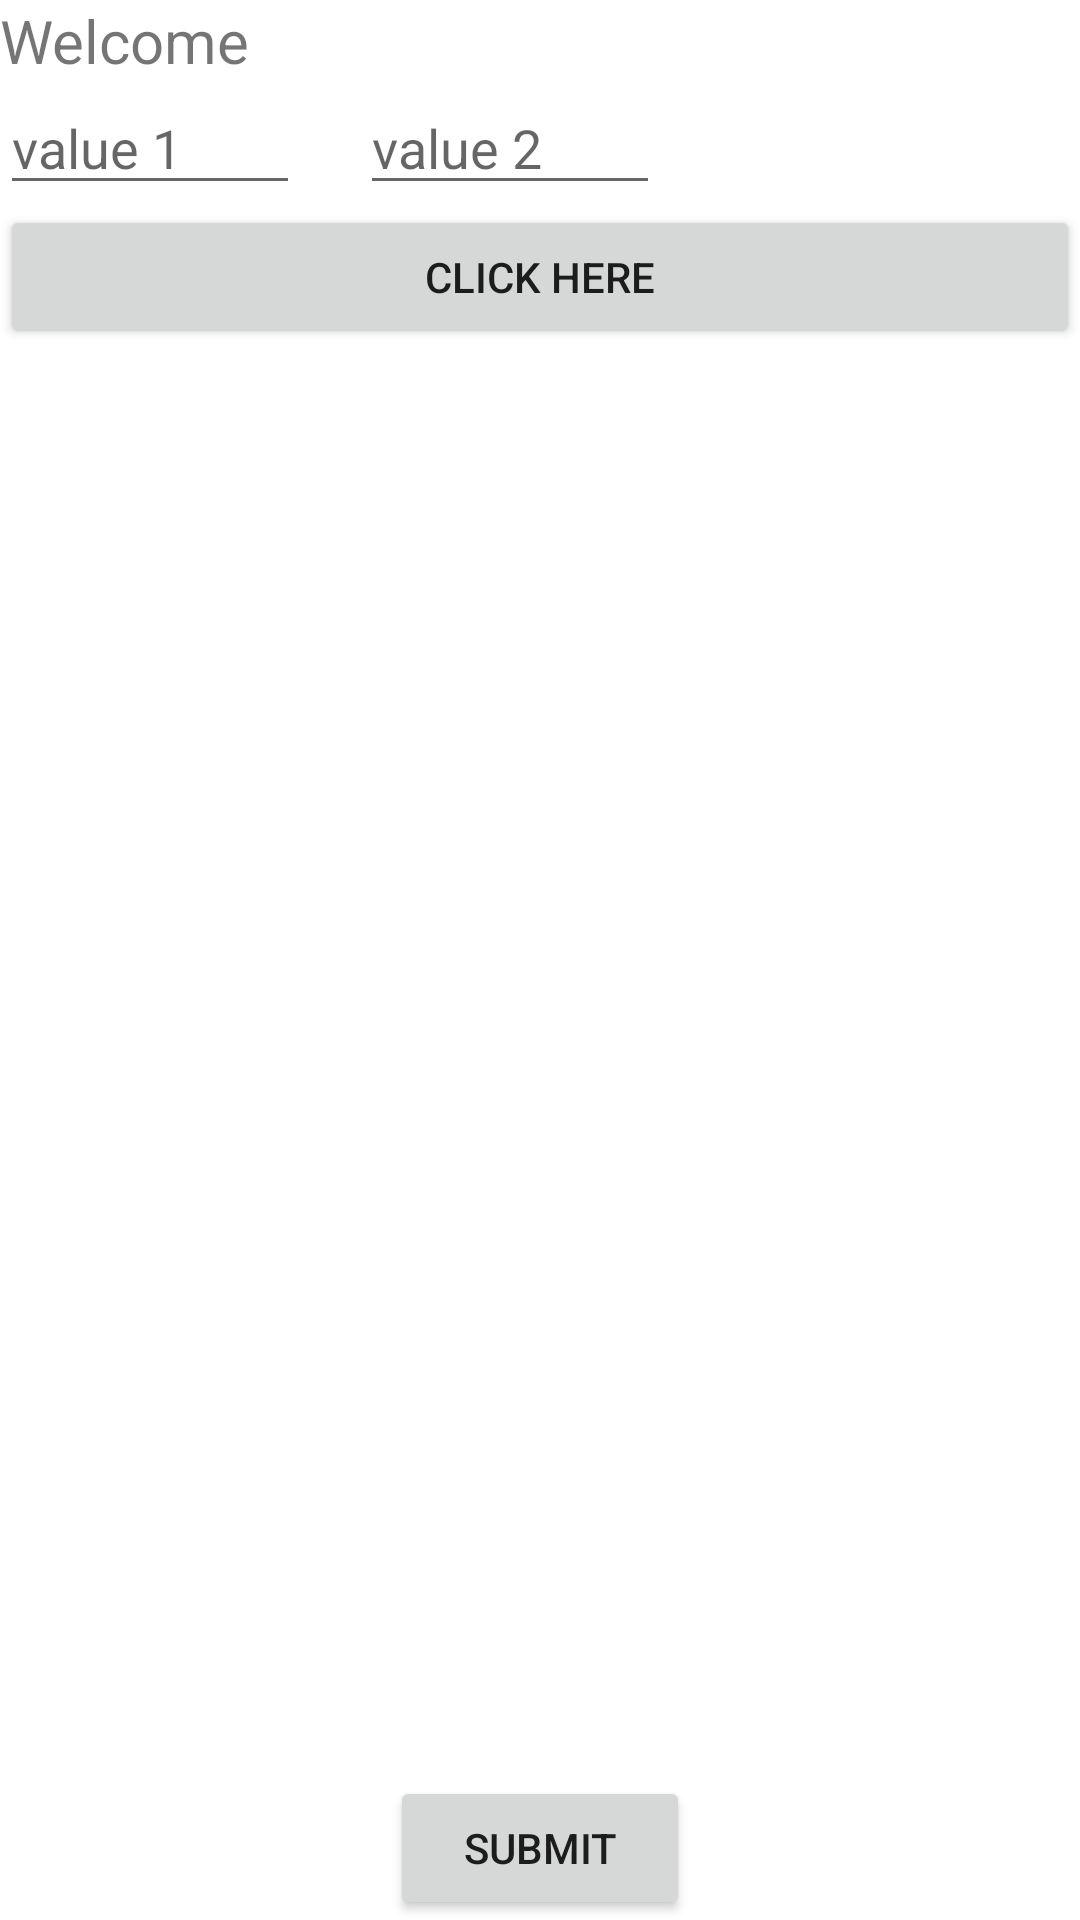

Write the Android layout XML for this screen, with the resource values it uses.
<!-- AndroidManifest.xml: application theme Theme.ReadComponent -->
<!-- res/layout/activity_main.xml -->
<?xml version="1.0" encoding="utf-8"?>
<androidx.constraintlayout.widget.ConstraintLayout xmlns:android="http://schemas.android.com/apk/res/android"
    xmlns:app="http://schemas.android.com/apk/res-auto"
    xmlns:tools="http://schemas.android.com/tools"
    android:layout_width="match_parent"
    android:layout_height="match_parent"
    android:layout_margin="20dp"
    tools:context=".MainActivity">

    <TextView
        android:id="@+id/welcome"
        android:layout_width="match_parent"
        android:layout_height="wrap_content"
        android:text="Welcome"
        android:textSize="20sp"
        app:layout_constraintTop_toTopOf="parent"
        />

    <EditText
        android:id="@+id/get_value"
        android:layout_width="100dp"
        android:layout_height="wrap_content"
        android:hint="value 1"
        app:layout_constraintLeft_toLeftOf="parent"
        app:layout_constraintTop_toBottomOf="@id/welcome"
        />

    <EditText
        android:id="@+id/get_value_1"
        android:layout_width="100dp"
        android:layout_height="wrap_content"
        android:layout_marginStart="20dp"
        android:hint="value 2"
        app:layout_constraintLeft_toRightOf="@id/get_value"
        app:layout_constraintTop_toBottomOf="@id/welcome"
        />

    <Button
        android:id="@+id/click"
        android:layout_width="match_parent"
        android:layout_height="wrap_content"
        android:text="Click Here"
        app:layout_constraintTop_toBottomOf="@id/get_value"
        />

    <Button
        android:id="@+id/submit"
        android:layout_width="100dp"
        android:layout_height="wrap_content"
        android:text="Submit"
        app:layout_constraintStart_toStartOf="parent"
        app:layout_constraintEnd_toEndOf="parent"
        app:layout_constraintBottom_toBottomOf="parent"
        />
    <TextView
        android:id="@+id/show"
        android:layout_width="wrap_content"
        android:layout_height="wrap_content"
        app:layout_constraintStart_toStartOf="parent"
        app:layout_constraintEnd_toEndOf="parent"
        app:layout_constraintTop_toTopOf="parent"
        app:layout_constraintBottom_toBottomOf="parent"
        />
</androidx.constraintlayout.widget.ConstraintLayout>
<!-- resources referenced by this layout -->
<resources>
  <style name="Theme.ReadComponent" parent="Theme.MaterialComponents.DayNight.DarkActionBar">
          
          <item name="colorPrimary">@color/purple_500</item>
          <item name="colorPrimaryVariant">@color/purple_700</item>
          <item name="colorOnPrimary">@color/white</item>
          
          <item name="colorSecondary">@color/teal_200</item>
          <item name="colorSecondaryVariant">@color/teal_700</item>
          <item name="colorOnSecondary">@color/black</item>
          
          <item name="android:statusBarColor" tools:targetApi="l">?attr/colorPrimaryVariant</item>
          
      </style>
  <!-- not gathered from this repository: default colours our renderer supplied (Android Studio template values) -->
  <color name="purple_500">#FF6200EE</color>
  <color name="purple_700">#FF3700B3</color>
  <color name="teal_200">#FF03DAC5</color>
  <color name="teal_700">#FF018786</color>
  <color name="black">#FF000000</color>
  <color name="white">#FFFFFFFF</color>
</resources>
